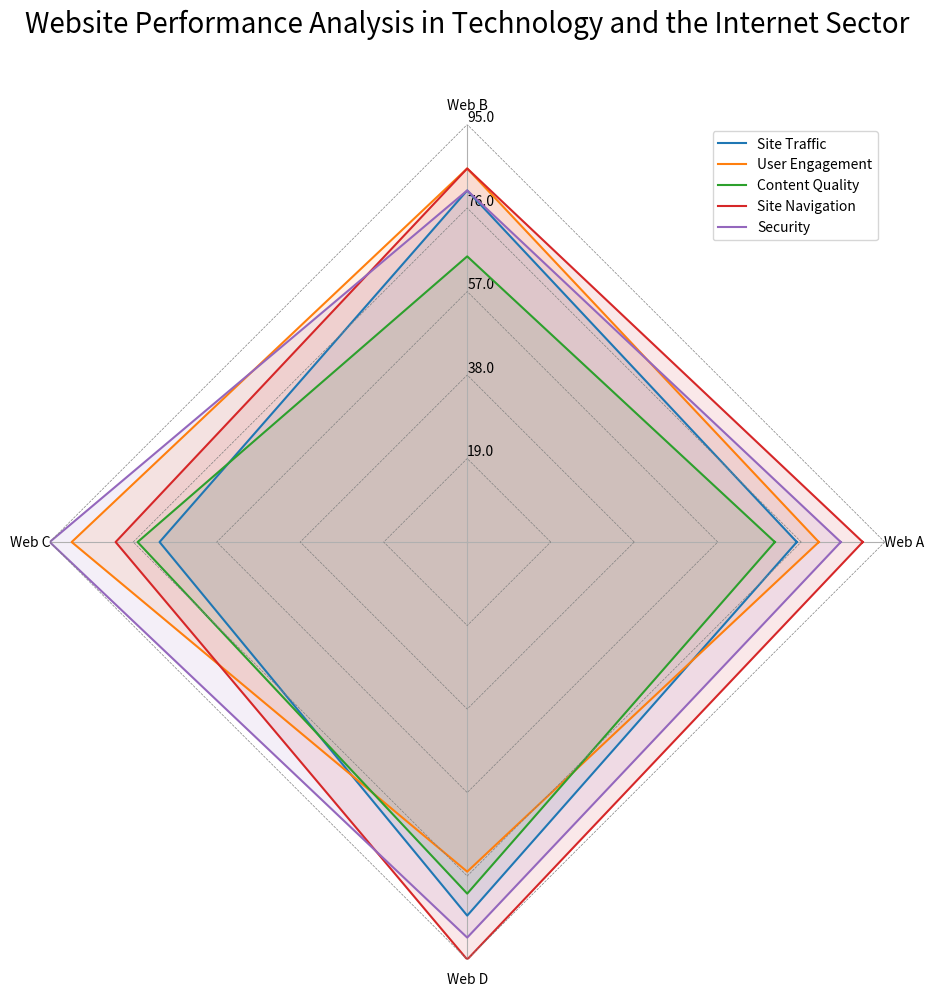

Generate this figure with matplotlib: (Note: this script raises an exception after producing the figure.)
import matplotlib.pyplot as plt
import numpy as np

raw_data = "Domain,Web A,Web B,Web C,Web D\nSite Traffic,75,80,70,85\nUser Engagement,80,85,90,75\nContent Quality,70,65,75,80\nSite Navigation,90,85,80,95\nSecurity,85,80,95,90"
data_ = [row.split(',') for row in raw_data.split('\n')]

data_labels = data_[0][1:]
data = np.array([list(map(int, row[1:])) for row in data_[1:]])
line_labels = [row[0] for row in data_[1:]]

angles = np.linspace(0, 2 * np.pi, len(data_labels) + 1, endpoint=True)
data = np.concatenate((data, data[:, [0]]), axis=1)

fig = plt.figure(figsize=(10,10))
ax = fig.add_subplot(111, polar=True)

for i, row in enumerate(data):
    ax.plot(angles, row, label=line_labels[i])
    radii = np.full_like(angles, (i+1) * data.max() / len(data))
    ax.plot(angles, radii, color='grey', ls='--', lw=0.5)
    ax.fill(angles, row, alpha=0.1)

ax.set_thetagrids(angles[:-1] * 180/np.pi, data_labels, wrap=True)
ax.set_rlim(0, data.max())
max_value = np.amax(data)
step_size = max_value / len(data)
ax.set_rgrids([step_size * i for i in range(1, len(data) + 1)], labels=[f'{step_size * i}' for i in range(1, len(data) + 1)], angle=90)

ax.spines['polar'].set_visible(False)
ax.yaxis.grid(False)
handles, labels = ax.get_legend_handles_labels()
ax.legend(handles, line_labels, loc="upper right")

ax.set_title('Website Performance Analysis in Technology and the Internet Sector', size=20, color='black', y=1.1)

plt.tight_layout()
plt.savefig('/cpfs01/user/yehancheng/workspace/datasets/SimChartV2/demo/radar_polygon/png/145_2023122292141.png')
plt.clf()
